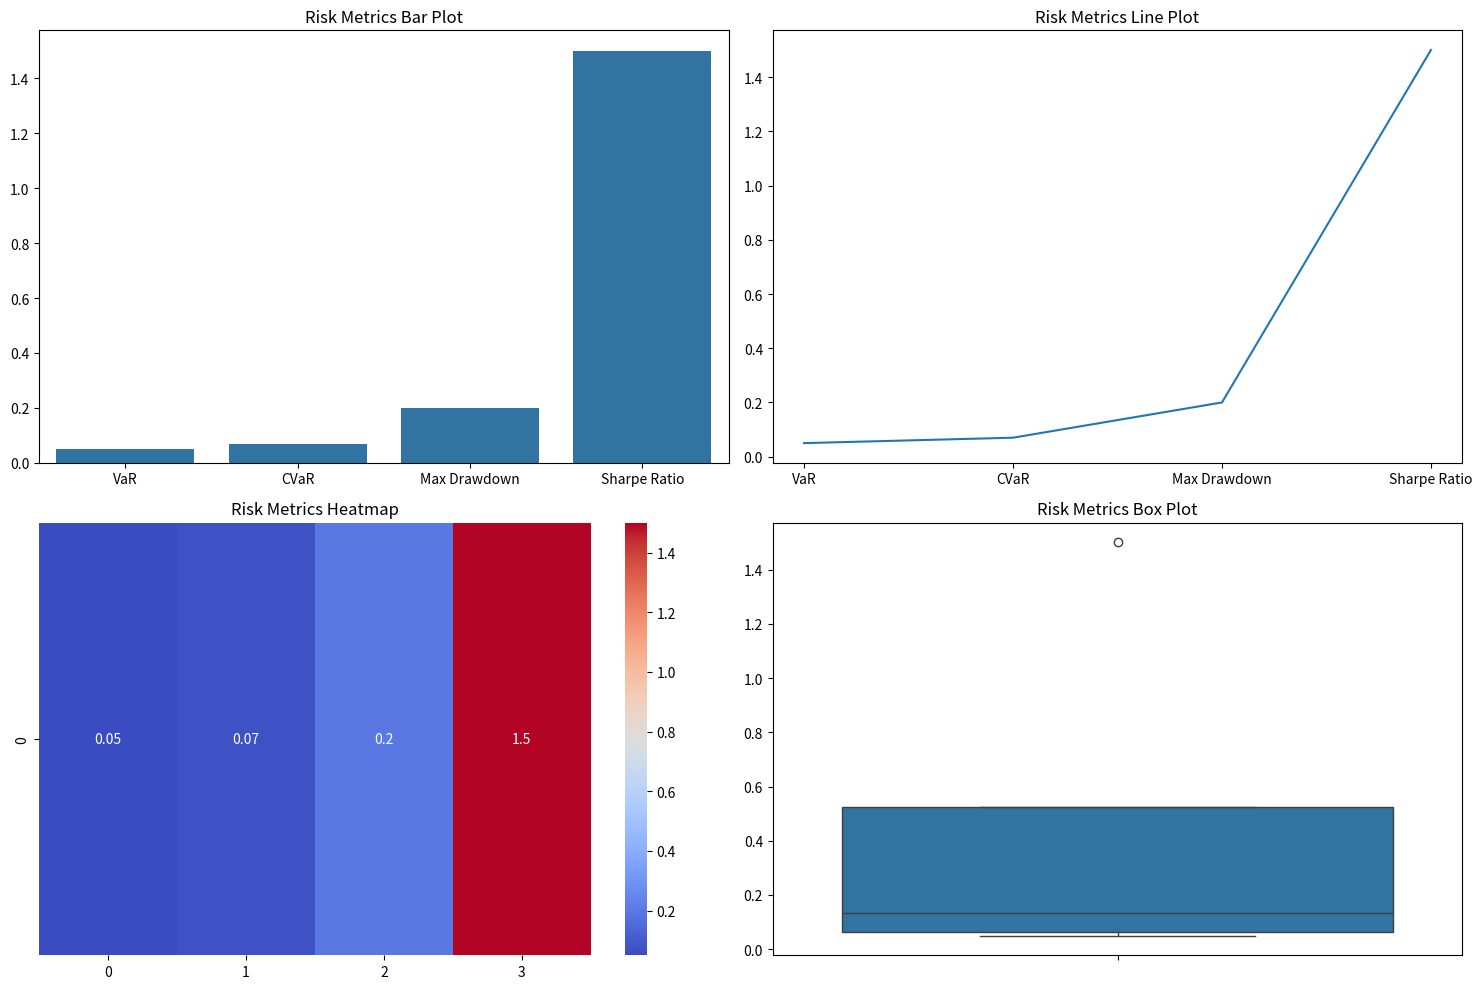

Write the Python code that produced this figure.
import matplotlib.pyplot as plt
import seaborn as sns
import pandas as pd

def plot_risk_dashboard(risk_metrics):
    fig, axes = plt.subplots(2, 2, figsize=(15, 10))

    sns.barplot(x=list(risk_metrics.keys()), y=list(risk_metrics.values()), ax=axes[0, 0])
    axes[0, 0].set_title('Risk Metrics Bar Plot')

    sns.lineplot(x=list(risk_metrics.keys()), y=list(risk_metrics.values()), ax=axes[0, 1])
    axes[0, 1].set_title('Risk Metrics Line Plot')

    sns.heatmap(pd.DataFrame(list(risk_metrics.values())).T, annot=True, ax=axes[1, 0], cmap='coolwarm')
    axes[1, 0].set_title('Risk Metrics Heatmap')

    sns.boxplot(data=list(risk_metrics.values()), ax=axes[1, 1])
    axes[1, 1].set_title('Risk Metrics Box Plot')

    plt.tight_layout()
    plt.show()

if __name__ == "__main__":
    risk_metrics = {
        'VaR': 0.05,
        'CVaR': 0.07,
        'Max Drawdown': 0.2,
        'Sharpe Ratio': 1.5
    }

    plot_risk_dashboard(risk_metrics)